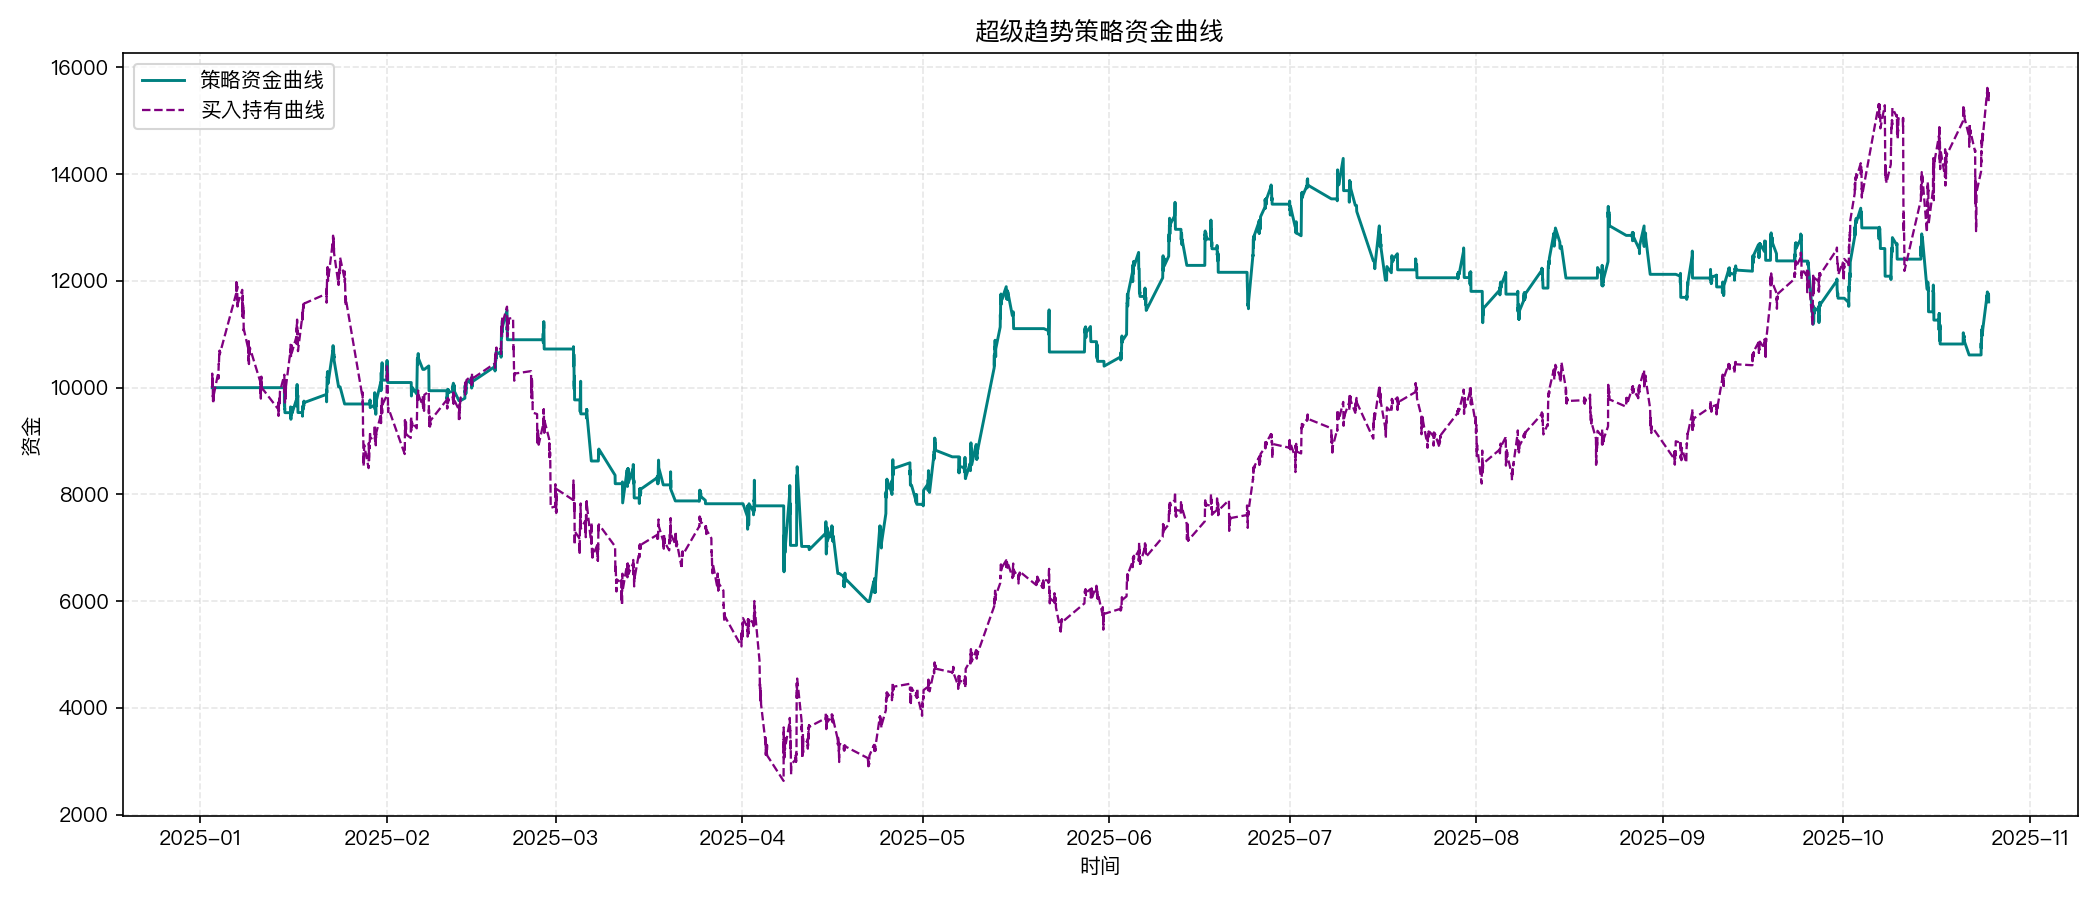

Values plotted in this chart, from the file beside it:
开仓时间, 平仓时间, 开仓价格, 平仓价格, 成交数量, 净利润, 收益率, 持仓K线数, 方向, 离场原因, 出场方式
2025-01-14 22:30:00, 2025-01-15 00:30:00, 28.75, 27.4, 347, -468.5, -0.04696, 9, 做多, 信号平仓, 正常方式
2025-01-15 22:30:00, 2025-01-17 04:45:00, 29.98, 29.99, 317, 2.219, 0.0002335, 52, 做多, 信号平仓, 正常方式
2025-01-17 22:30:00, 2025-01-23 22:30:00, 31.87, 33.48, 299, 481.4, 0.05052, 79, 做多, 信号平仓, 正常方式
2025-01-24 04:45:00, 2025-01-24 22:30:00, 34.92, 33.8, 286, -320.9, -0.03213, 2, 做多, 信号平仓, 正常方式
2025-01-29 03:30:00, 2025-01-31 04:30:00, 25.55, 26.73, 379, 447.2, 0.04618, 57, 做多, 信号平仓, 正常方式
2025-01-31 22:45:00, 2025-02-01 02:30:00, 28.17, 28.05, 360, -45.0, -0.004437, 16, 做多, 信号平仓, 正常方式
2025-02-05 00:30:00, 2025-02-06 22:30:00, 26.5, 27.14, 381, 245.7, 0.02434, 45, 做多, 信号平仓, 正常方式
2025-02-07 04:45:00, 2025-02-07 23:00:00, 27.69, 26.62, 373, -399.5, -0.03868, 4, 做多, 信号平仓, 正常方式
2025-02-10 22:30:00, 2025-02-12 22:30:00, 27.43, 26.91, 362, -186.4, -0.01878, 53, 做多, 信号平仓, 正常方式
2025-02-13 04:45:00, 2025-02-20 23:45:00, 27.54, 30.77, 354, 1142, 0.1171, 111, 做多, 信号平仓, 正常方式
2025-02-26 22:30:00, 2025-02-27 02:45:00, 26.12, 25.71, 417, -173.5, -0.01592, 18, 做多, 信号平仓, 正常方式
2025-03-03 23:15:00, 2025-03-04 03:45:00, 23.09, 21.04, 464, -953.5, -0.08898, 19, 做多, 信号平仓, 正常方式
2025-03-05 02:00:00, 2025-03-05 04:45:00, 21.22, 20.65, 460, -262.2, -0.02686, 12, 做多, 信号平仓, 正常方式
2025-03-06 03:00:00, 2025-03-06 22:30:00, 21.89, 19.86, 434, -883.2, -0.09294, 9, 做多, 信号平仓, 正常方式
2025-03-08 02:45:00, 2025-03-10 21:45:00, 20.35, 19.34, 423, -425.1, -0.04939, 11, 做多, 信号平仓, 正常方式
2025-03-12 02:30:00, 2025-03-14 01:30:00, 18.21, 17.62, 450, -266.8, -0.03256, 49, 做多, 信号平仓, 正常方式
2025-03-14 21:30:00, 2025-03-18 21:30:00, 19.4, 20.0, 408, 244.8, 0.03093, 53, 做多, 信号平仓, 正常方式
2025-03-20 02:30:00, 2025-03-20 21:30:00, 20.59, 19.84, 397, -300.5, -0.03676, 7, 做多, 信号平仓, 正常方式
2025-03-24 21:30:00, 2025-03-25 21:45:00, 20.78, 20.64, 379, -53.06, -0.006737, 28, 做多, 信号平仓, 正常方式
2025-04-01 03:45:00, 2025-04-03 02:15:00, 15.95, 15.87, 490, -39.2, -0.005016, 47, 做多, 信号平仓, 正常方式
2025-04-07 22:00:00, 2025-04-09 01:00:00, 10.2, 9.23, 763, -740.9, -0.09519, 39, 做多, 信号平仓, 正常方式
2025-04-10 01:15:00, 2025-04-10 21:30:00, 10.56, 10.53, 667, -20.01, -0.002841, 12, 做多, 信号平仓, 正常方式
2025-04-12 03:00:00, 2025-04-16 21:30:00, 10.32, 9.575, 680, -506.6, -0.07219, 57, 做多, 信号平仓, 正常方式
2025-04-17 03:45:00, 2025-04-21 21:30:00, 9.34, 8.585, 697, -526.2, -0.08084, 28, 做多, 信号平仓, 正常方式
2025-04-22 03:45:00, 2025-04-28 23:00:00, 8.71, 11.88, 687, 2181, 0.3645, 112, 做多, 信号平仓, 正常方式
2025-04-29 03:45:00, 2025-04-30 00:45:00, 12.29, 11.75, 665, -359.1, -0.04394, 15, 做多, 信号平仓, 正常方式
2025-05-01 02:00:00, 2025-05-05 21:30:00, 11.77, 13.11, 664, 889.8, 0.1139, 61, 做多, 信号平仓, 正常方式
2025-05-07 00:00:00, 2025-05-08 02:00:00, 12.91, 12.3, 674, -407.8, -0.04686, 35, 做多, 信号平仓, 正常方式
2025-05-08 03:30:00, 2025-05-15 21:30:00, 13.25, 18.13, 626, 3057, 0.3686, 133, 做多, 信号平仓, 正常方式
2025-05-16 00:30:00, 2025-05-16 03:00:00, 18.7, 18.3, 606, -246.6, -0.02176, 11, 做多, 信号平仓, 正常方式
2025-05-21 03:45:00, 2025-05-22 01:15:00, 17.97, 17.26, 618, -438.2, -0.03945, 17, 做多, 信号平仓, 正常方式
2025-05-27 21:30:00, 2025-05-28 22:45:00, 16.73, 17.03, 637, 194.3, 0.01824, 32, 做多, 信号平仓, 正常方式
2025-05-29 21:30:00, 2025-05-30 01:45:00, 17.65, 17.05, 615, -369, -0.03399, 18, 做多, 信号平仓, 正常方式
2025-05-31 03:15:00, 2025-06-05 21:45:00, 16.31, 19, 643, 1733, 0.1652, 83, 做多, 信号平仓, 正常方式
2025-06-05 23:30:00, 2025-06-06 02:45:00, 19.93, 19.09, 613, -516.8, -0.04229, 14, 做多, 信号平仓, 正常方式
2025-06-06 21:30:00, 2025-06-12 00:15:00, 19.62, 21.73, 596, 1258, 0.1075, 90, 做多, 信号平仓, 正常方式
2025-06-12 22:30:00, 2025-06-13 21:30:00, 22.05, 20.9, 588, -675.6, -0.05211, 23, 做多, 信号平仓, 正常方式
2025-06-16 21:30:00, 2025-06-18 01:45:00, 21.04, 21.57, 584, 311.3, 0.02533, 44, 做多, 信号平仓, 正常方式
2025-06-18 22:00:00, 2025-06-19 02:45:00, 22.14, 21.36, 569, -441, -0.03501, 20, 做多, 信号平仓, 正常方式
2025-06-23 22:00:00, 2025-06-24 00:15:00, 21.88, 20.84, 555, -574.4, -0.04731, 10, 做多, 信号平仓, 正常方式
2025-06-24 02:00:00, 2025-06-28 01:45:00, 21.57, 25.02, 537, 1851, 0.1598, 104, 做多, 信号平仓, 正常方式
2025-06-30 23:30:00, 2025-07-01 21:30:00, 25.21, 24.42, 533, -421.1, -0.03134, 19, 做多, 信号平仓, 正常方式
2025-07-02 00:00:00, 2025-07-07 21:30:00, 24.94, 25.94, 521, 520.5, 0.04006, 57, 做多, 信号平仓, 正常方式
2025-07-08 21:30:00, 2025-07-09 22:45:00, 25.87, 26.16, 523, 154.3, 0.0114, 32, 做多, 信号平仓, 正常方式
2025-07-10 21:30:00, 2025-07-11 21:30:00, 27.3, 26.75, 501, -277.1, -0.02025, 27, 做多, 信号平仓, 正常方式
2025-07-12 02:30:00, 2025-07-14 21:30:00, 27.53, 25.39, 487, -1042, -0.0777, 7, 做多, 信号平仓, 正常方式
2025-07-15 02:00:00, 2025-07-16 21:30:00, 26.72, 25.95, 463, -359.8, -0.02908, 35, 做多, 信号平仓, 正常方式
2025-07-17 02:30:00, 2025-07-18 22:15:00, 26.46, 26.89, 453, 194.8, 0.01625, 36, 做多, 信号平仓, 正常方式
2025-07-21 21:30:00, 2025-07-22 03:45:00, 27.84, 27.5, 438, -148.9, -0.01221, 26, 做多, 信号平仓, 正常方式
2025-07-28 21:30:00, 2025-07-29 23:15:00, 26.73, 26.74, 451, 3.608, 0.0002993, 34, 做多, 信号平仓, 正常方式
2025-07-30 21:45:00, 2025-07-31 02:45:00, 27.79, 27.2, 434, -258.2, -0.02141, 21, 做多, 信号平仓, 正常方式
2025-08-02 00:00:00, 2025-08-05 22:15:00, 24.76, 24.65, 476, -52.36, -0.004443, 46, 做多, 信号平仓, 正常方式
2025-08-07 21:30:00, 2025-08-12 02:00:00, 25.7, 25.95, 457, 113.8, 0.009689, 71, 做多, 信号平仓, 正常方式
2025-08-12 22:00:00, 2025-08-14 21:45:00, 26.73, 28.41, 443, 744.7, 0.06289, 52, 做多, 信号平仓, 正常方式
2025-08-15 03:30:00, 2025-08-15 21:30:00, 29.32, 28.03, 430, -556.8, -0.04416, 3, 做多, 信号平仓, 正常方式
2025-08-21 03:00:00, 2025-08-25 21:30:00, 25.39, 27.07, 474, 799.2, 0.06642, 57, 做多, 信号平仓, 正常方式
2025-08-26 21:30:00, 2025-08-27 21:30:00, 28.02, 27.55, 458, -213, -0.0166, 27, 做多, 信号平仓, 正常方式
2025-08-28 00:45:00, 2025-08-29 21:30:00, 28.13, 26.98, 449, -516.3, -0.04088, 40, 做多, 信号平仓, 正常方式
2025-09-03 03:45:00, 2025-09-03 23:15:00, 25.25, 24.35, 480, -432, -0.03564, 9, 做多, 信号平仓, 正常方式
2025-09-04 23:15:00, 2025-09-05 22:30:00, 25.09, 25.86, 466, 363, 0.03105, 24, 做多, 信号平仓, 正常方式
... 16 more rows
